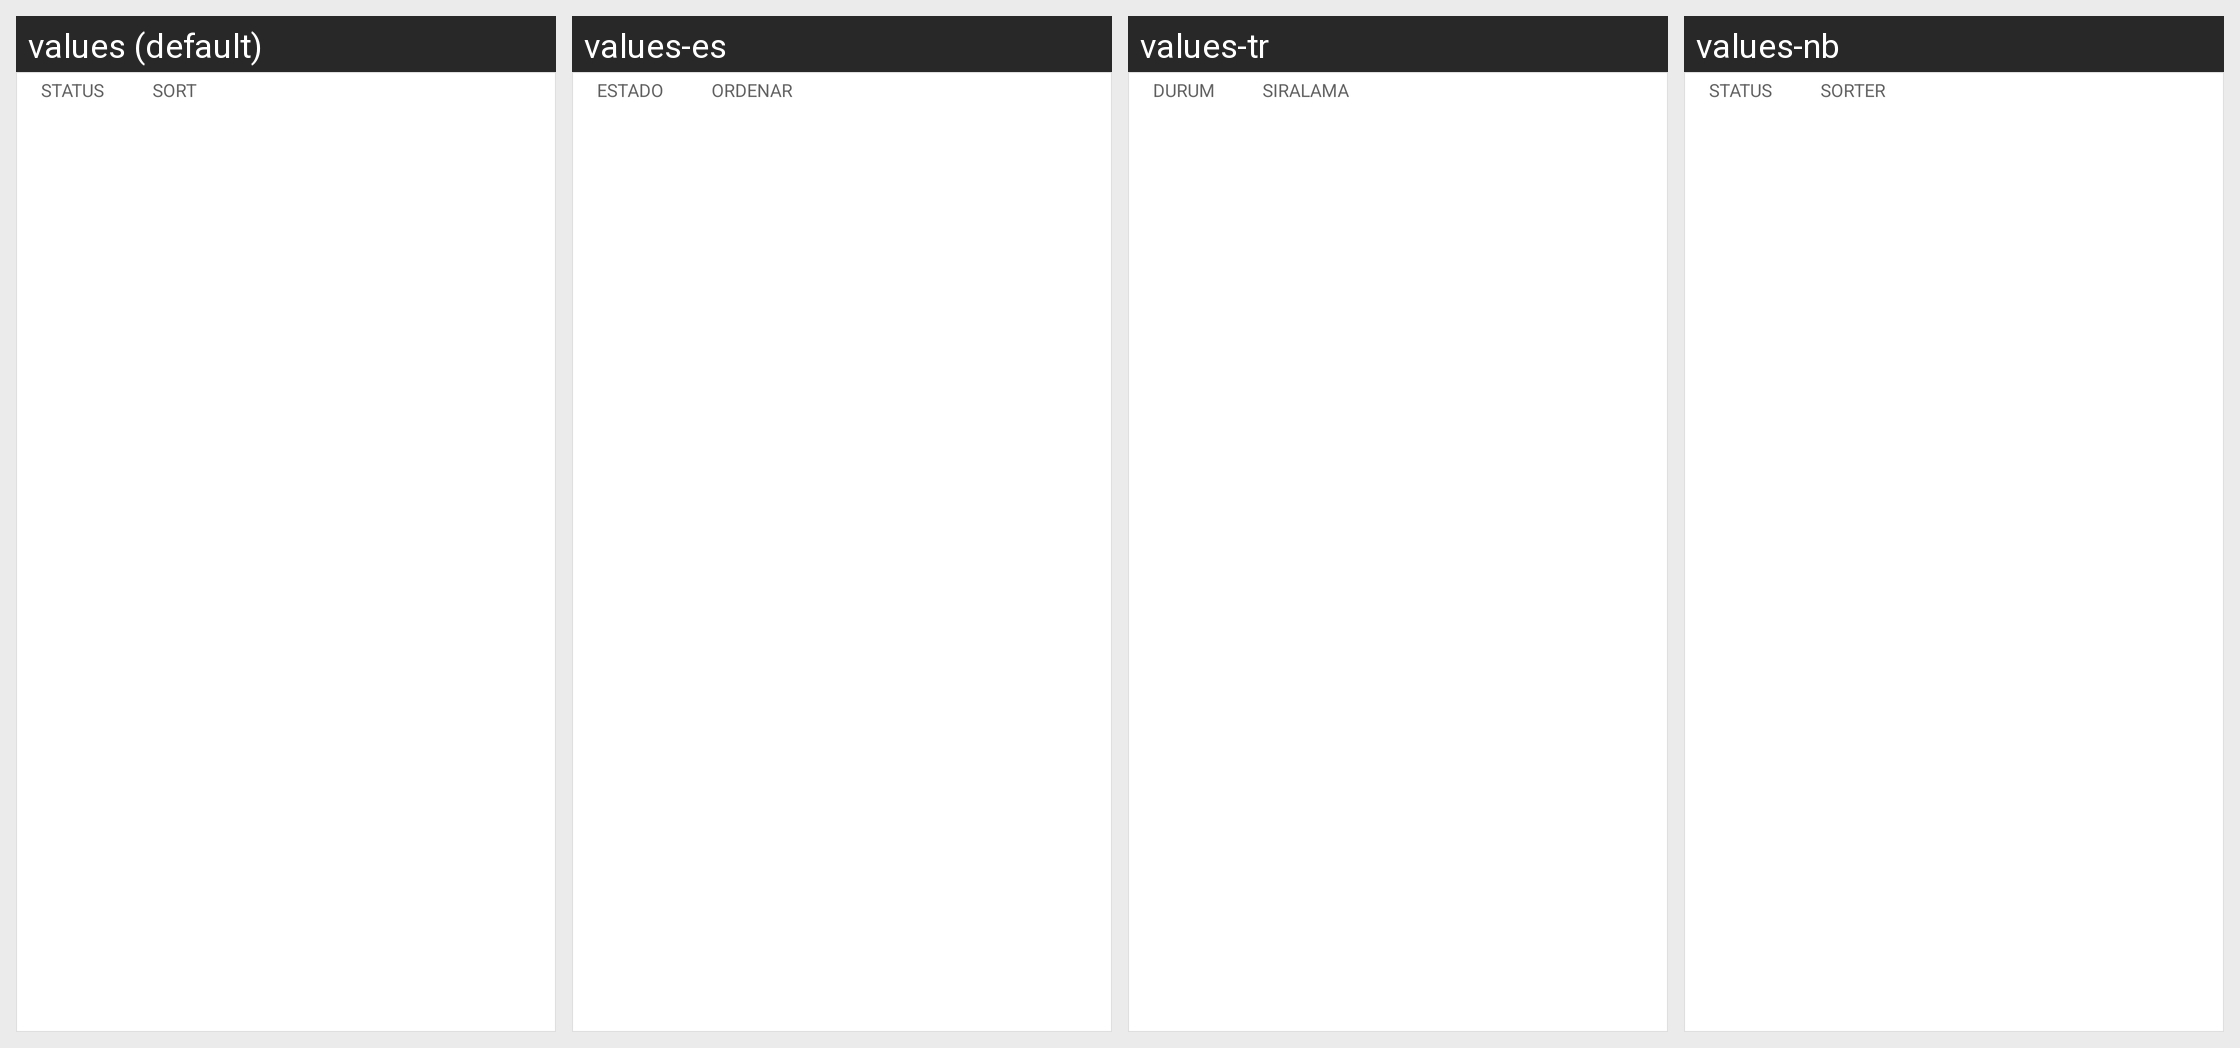

Translations of the strings shown on this Android screen, per locale in the grid:
Android screen res/layout/my_apps_filter_bar.xml rendered under 4 locales, left to right: values (default), values-es, values-tr, values-nb. Device: Nexus 5 (rendered at 1080×1920; each locale shown at half size, 540×960, under a caption strip naming it); theme Theme.Light.NoActionBar.
Other locales in the repository, not shown: values-af, values-am, values-ar, values-as, values-az, values-be, values-bg, values-bn, values-bs, values-ca, values-cs, values-da, values-de, values-el, values-en-rGB, values-es-rES, values-es-rUS, values-et, values-eu, values-fa, values-fi, values-fr, values-fr-rCA, values-gl, values-gu, values-hi, values-hr, values-hu, values-hy, values-in, values-is, values-it, values-iw, values-ja, values-ka, values-kk, values-km, values-kn, values-ko, values-ky, values-lo, values-lt, values-lv, values-mk, values-ml, values-mn, values-mr, values-ms, values-my, values-ne, values-nl, values-or, values-pa, values-pl, values-pt, values-pt-rBR, values-pt-rPT, values-ro, values-ru, values-si, values-sk, values-sl, values-sq, values-sr, values-sv, values-sw, values-ta, values-te, values-th, values-tl, values-uk, values-ur, values-uz, values-vi, values-zh-rCN, values-zh-rHK, values-zh-rTW, values-zu.
Strings drawn on this screen, with the default value and each locale's value (text and hints the layout hard-codes, and strings that could not be matched under every locale, appear in the picture but are not listed):

my_apps_status_selector_title
  values: Status
  values-es: Estado
  values-tr: Durum
  values-nb: Status  [not translated; the default value is used]

library_sort_selector_title
  values: Sort
  values-es: Ordenar
  values-tr: Sıralama
  values-nb: Sorter
